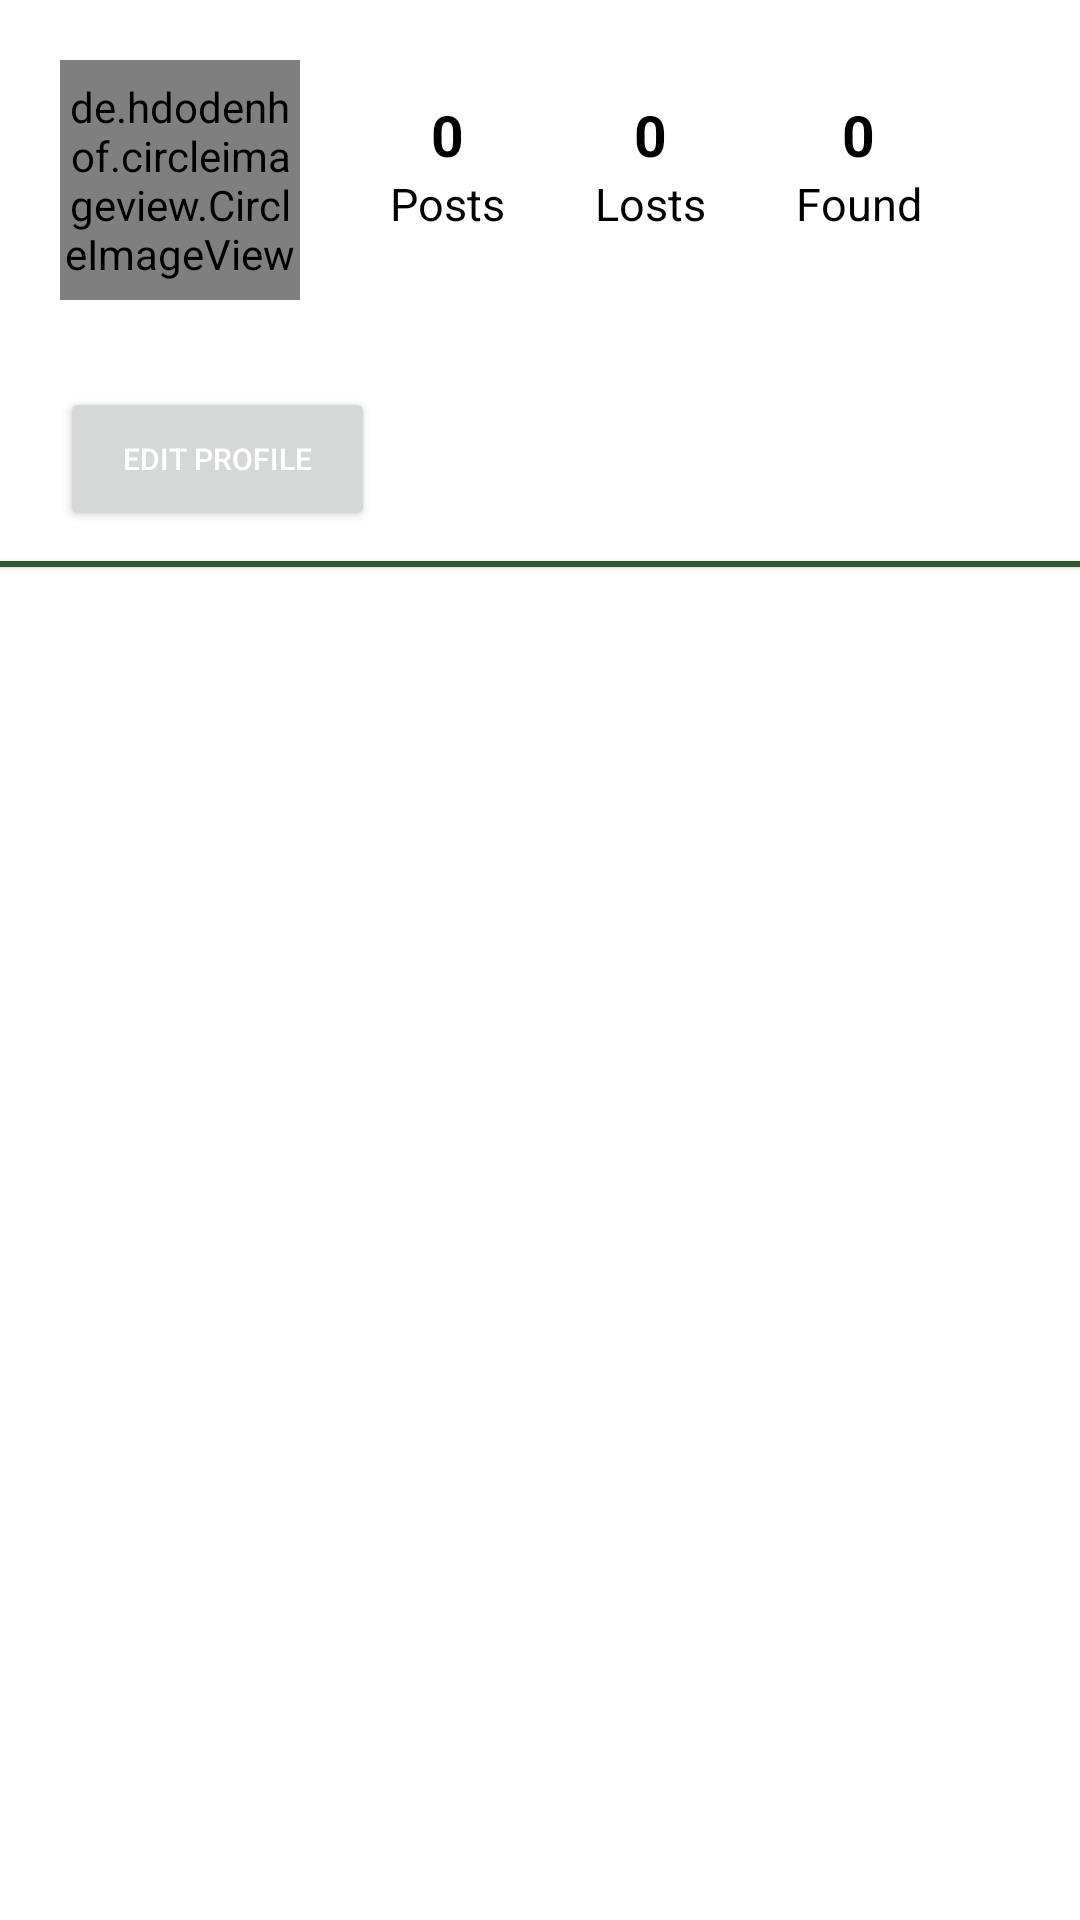

Reconstruct the res/layout file that produces this screen, plus the resources it refers to.
<!-- AndroidManifest.xml: application theme AppTheme -->
<!-- res/layout/profile_fragment.xml -->
<?xml version="1.0" encoding="utf-8"?>
<LinearLayout
    xmlns:android="http://schemas.android.com/apk/res/android"
    android:layout_width="match_parent"
    android:layout_height="match_parent"
    android:orientation="vertical">

    <LinearLayout
        android:id="@+id/linear_layout_image_and_number_of_post"
        android:layout_width="match_parent"
        android:layout_height="wrap_content"
        android:layout_marginTop="10dp"
        android:orientation="horizontal">

        <de.hdodenhof.circleimageview.CircleImageView
            android:id="@+id/profile_imageView"
            android:layout_width="80dp"
            android:layout_height="80dp"
            android:layout_marginStart="20dp"
            android:layout_marginTop="10dp"
            android:src="@drawable/account_photo" />

        <LinearLayout
            android:layout_width="wrap_content"
            android:layout_height="90dp"
            android:layout_marginLeft="30dp"
            android:gravity="center_vertical"
            android:orientation="vertical">

            <TextView
                android:id="@+id/number_of_posts"
                android:layout_width="wrap_content"
                android:layout_height="wrap_content"
                android:layout_gravity="center"
                android:text="0"
                android:textColor="#000"
                android:textSize="19dp"
                android:textStyle="bold" />

            <TextView
                android:id="@+id/Posts"
                android:layout_width="wrap_content"
                android:layout_height="wrap_content"
                android:text="Posts"
                android:textColor="#000"
                android:textSize="15dp" />
        </LinearLayout>

        <LinearLayout
            android:layout_width="wrap_content"
            android:layout_height="90dp"
            android:layout_marginLeft="30dp"
            android:gravity="center_vertical"
            android:orientation="vertical">

            <TextView
                android:id="@+id/number_of_lost_posts"
                android:layout_width="wrap_content"
                android:layout_height="wrap_content"
                android:layout_gravity="center"
                android:text="0"
                android:textColor="#000"
                android:textSize="19dp"
                android:textStyle="bold" />

            <TextView
                android:id="@+id/lostPosts"
                android:layout_width="wrap_content"
                android:layout_height="wrap_content"
                android:text="Losts"
                android:textColor="#000"
                android:textSize="15dp" />

        </LinearLayout>

        <LinearLayout
            android:layout_width="wrap_content"
            android:layout_height="90dp"
            android:layout_marginLeft="30dp"
            android:gravity="center_vertical"
            android:orientation="vertical">

            <TextView
                android:id="@+id/number_of_found_posts"
                android:layout_width="wrap_content"
                android:layout_height="wrap_content"
                android:layout_gravity="center"
                android:text="0"
                android:textColor="#000"
                android:textSize="19dp"
                android:textStyle="bold" />

            <TextView
                android:id="@+id/foundPosts"
                android:layout_width="wrap_content"
                android:layout_height="wrap_content"
                android:text="Found"
                android:textColor="#000"
                android:textSize="15dp" />
        </LinearLayout>


    </LinearLayout>

    <TextView
        android:id="@+id/userName"
        android:layout_width="match_parent"
        android:layout_height="wrap_content"
        android:layout_marginLeft="20dp"
        android:layout_marginTop="10dp"
        android:textColor="#000"
        android:textStyle="bold" />

    <Button
        android:id="@+id/edit_btn"
        android:layout_width="105dp"
        android:layout_height="wrap_content"
        android:layout_marginStart="20dp"
        android:text="Edit Profile"
        android:textSize="10dp" />

    <View
        android:id="@+id/border_view"
        android:layout_width="match_parent"
        android:layout_height="2dp"
        android:layout_marginTop="10dp"
        android:background="@color/colorPrimaryDark"
        android:elevation="1dp" />

    <androidx.recyclerview.widget.RecyclerView
        android:layout_below="@+id/border_view"
        android:id="@+id/recycler"
        android:layout_width="match_parent"
        android:layout_height="match_parent"
        android:layout_marginTop="10dp" />

    <LinearLayout
        android:id="@+id/substitute_linear_profile"
        android:layout_width="match_parent"
        android:layout_height="wrap_content"
        android:orientation="vertical"
        android:padding="100dp">

        
            
            
            
            
            

        <TextView
            android:textStyle="bold"
            android:layout_width="wrap_content"
            android:layout_height="wrap_content"
            android:layout_gravity="center"
            android:text="@string/no_post"
            android:textColor="#000000"
            android:textSize="20dp" />

    </LinearLayout>
</LinearLayout>
<!-- resources referenced by this layout -->
<resources>
  <color name="colorPrimaryDark">#335833</color>
  <!-- drawable account_photo (drawable) -->
  <vector android:height="24dp" android:tint="#D6DFFF"
      android:viewportHeight="24.0" android:viewportWidth="24.0"
      android:width="24dp" xmlns:android="http://schemas.android.com/apk/res/android">
      <path android:fillColor="#FF000000" android:pathData="M12,2C6.48,2 2,6.48 2,12s4.48,10 10,10 10,-4.48 10,-10S17.52,2 12,2zM12,5c1.66,0 3,1.34 3,3s-1.34,3 -3,3 -3,-1.34 -3,-3 1.34,-3 3,-3zM12,19.2c-2.5,0 -4.71,-1.28 -6,-3.22 0.03,-1.99 4,-3.08 6,-3.08 1.99,0 5.97,1.09 6,3.08 -1.29,1.94 -3.5,3.22 -6,3.22z"/>
  </vector>
  <string name="no_post">No Post Yet</string>
  <style name="AppTheme" parent="Theme.MaterialComponents.Light">
          
          <item name="colorPrimary">@color/colorPrimary</item>
          <item name="colorPrimaryDark">@color/colorPrimaryDark</item>
          <item name="colorAccent">@color/colorAccent</item>
          <item name="android:textColorPrimary">@color/textColorPrimary</item>
      </style>
  <color name="colorPrimary">#43A047</color>
  <color name="colorAccent">#D81B60</color>
  <color name="textColorPrimary">#fff</color>
</resources>
